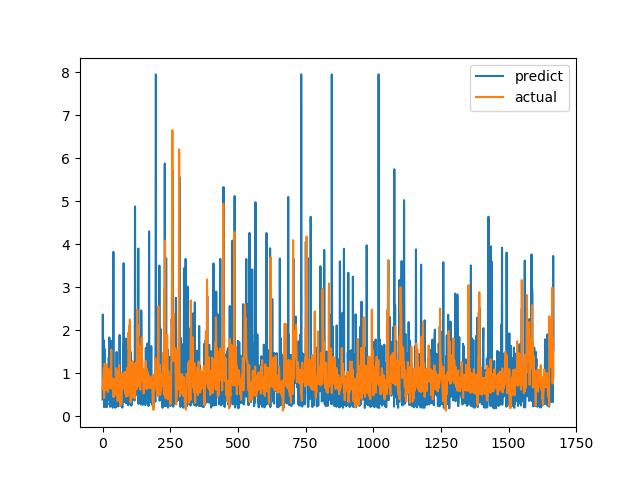

Source data for this figure (header and first rows):
predict, actual
0.3867, 0.6238
2.365, 0.6915
0.4416, 0.8558
0.5452, 0.7094
1.77, 1.015
0.7546, 1.116
0.2106, 0.4183
1.572, 1.002
0.2119, 1.219
0.3866, 1.143
0.2273, 0.6528
0.6942, 0.6747
0.2949, 0.601
0.717, 0.6695
0.7178, 0.6538
0.7791, 0.7814
0.2091, 1.206
0.3118, 0.8469
0.2633, 0.8286
0.6856, 0.6482
0.8506, 0.5624
0.8036, 0.7183
0.6138, 1.1
1.362, 0.9542
0.3756, 0.729
1.832, 0.6694
0.5604, 0.8631
0.6075, 0.6465
0.2178, 0.8223
1.027, 0.9236
1.379, 0.8301
0.5085, 1.067
0.848, 1.546
1.749, 0.6827
0.5934, 0.6386
0.4099, 0.6464
0.6116, 0.6881
0.219, 0.7274
0.1965, 0.65
0.834, 0.8694
3.82, 0.4409
0.7601, 0.4519
0.7768, 0.7575
0.2091, 0.4952
0.8553, 0.6851
0.8355, 0.7244
0.6487, 0.8654
0.9044, 0.74
0.1943, 0.8071
0.6506, 0.8204
0.5745, 1.114
0.4979, 1.109
1.494, 0.4751
0.3157, 1.039
1.011, 0.9458
0.5091, 0.7878
0.5507, 0.3505
0.2241, 0.9368
0.8054, 0.9868
0.2671, 0.647
... 1,607 more rows
